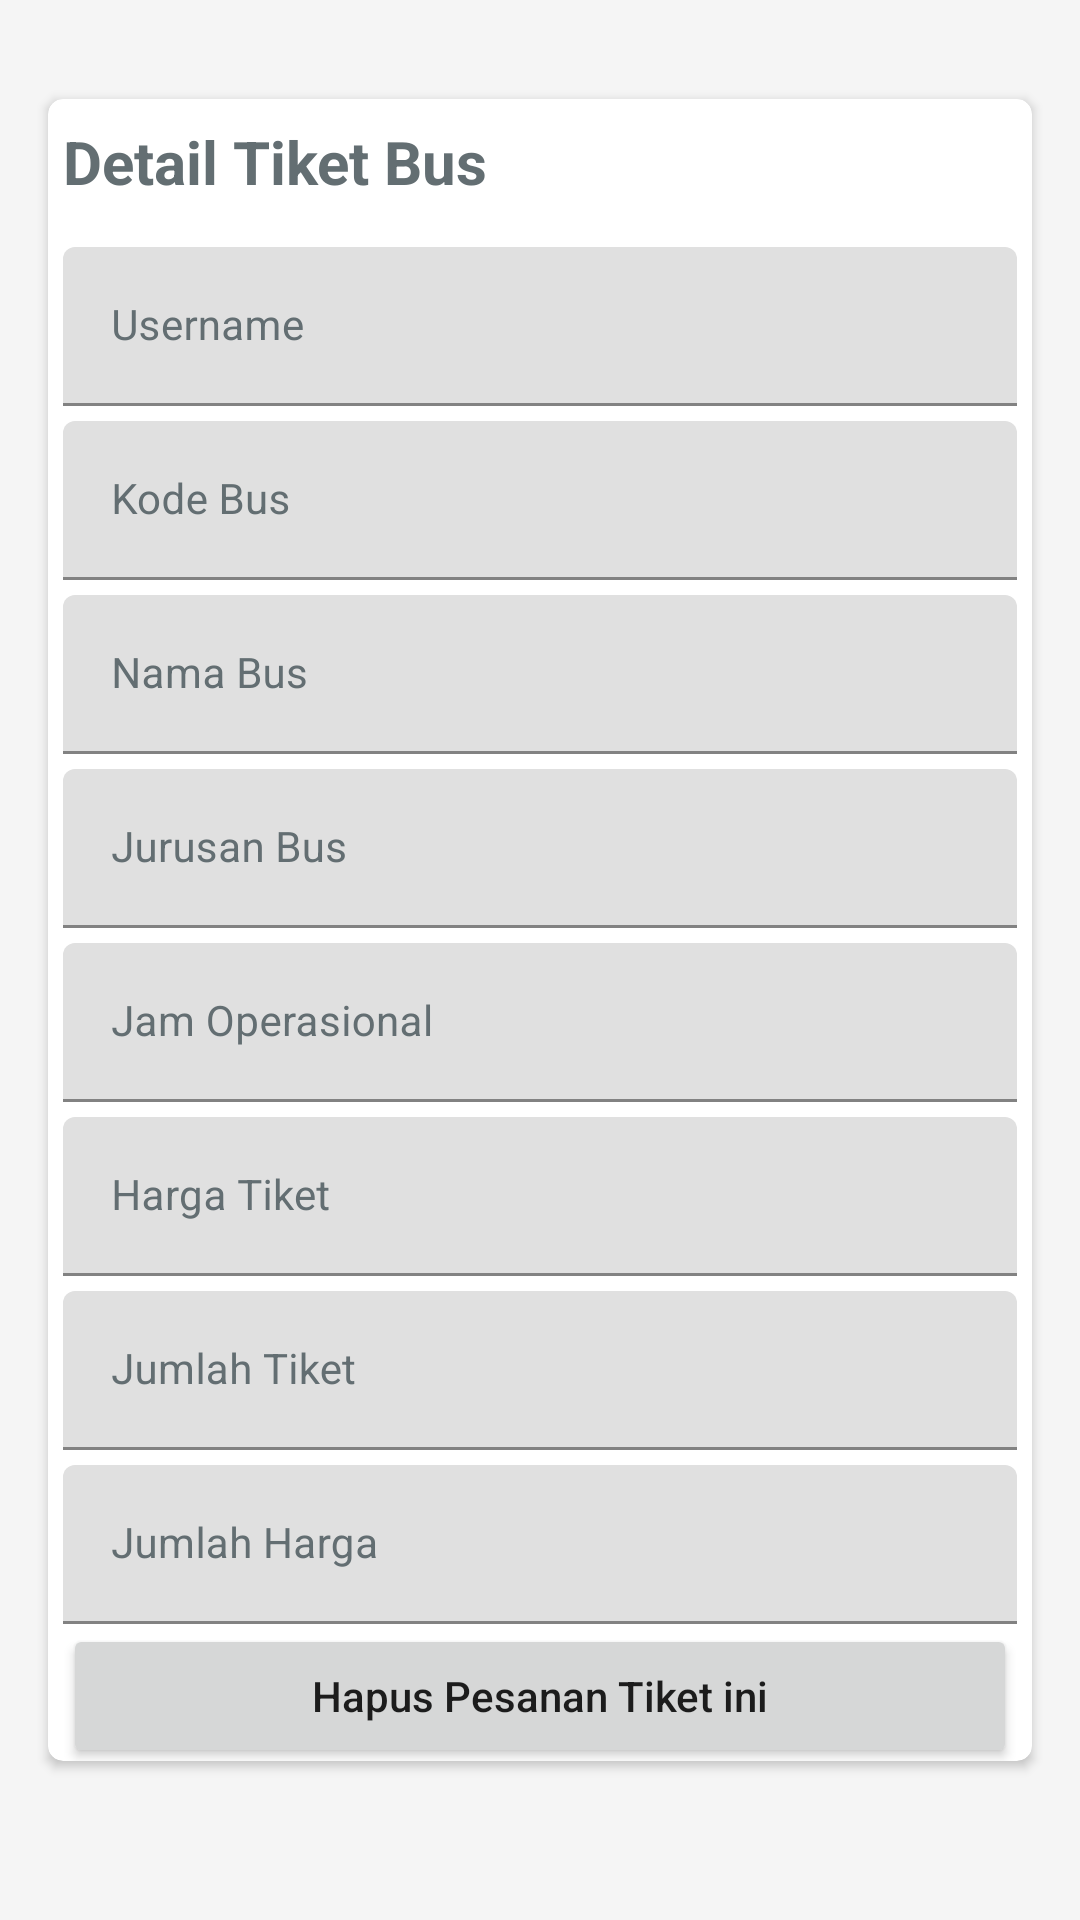

Here is an Android app screen rendered from its layout file. Give the layout XML and the strings, colors and styles it references.
<!-- AndroidManifest.xml: application theme Theme.ApkBus -->
<!-- res/layout/activity_edit_cart.xml -->
<?xml version="1.0" encoding="utf-8"?>
<LinearLayout xmlns:android="http://schemas.android.com/apk/res/android"
    xmlns:app="http://schemas.android.com/apk/res-auto"
    xmlns:tools="http://schemas.android.com/tools"
    android:layout_width="match_parent"
    android:layout_height="match_parent"
    android:orientation="vertical"
    android:background="#F5F5F5"
    android:gravity="center">

    <ScrollView xmlns:android="http://schemas.android.com/apk/res/android"
        android:layout_width="match_parent"
        android:layout_height="match_parent"
        android:layout_gravity="center"
        android:fillViewport="true"
        android:layout_marginBottom="20dp">

        <TableLayout
            android:layout_width="match_parent"
            android:layout_height="match_parent"
            android:gravity="center"
            android:stretchColumns="1">
            <androidx.cardview.widget.CardView
                android:layout_width="match_parent"
                android:layout_height="wrap_content"
                android:layout_marginRight="16dp"
                app:cardCornerRadius="5dp"
                android:layout_marginLeft="16dp">
                <LinearLayout
                    android:layout_width="match_parent"
                    android:layout_height="wrap_content"
                    android:orientation="vertical"
                    android:layout_marginRight="5dp"
                    android:layout_marginLeft="5dp"
                    android:gravity="center"
                    android:layout_marginTop="5dp"
                    android:layout_gravity="center"
                    android:background="#FFF">
                    <TextView
                        android:layout_width="match_parent"
                        android:layout_height="wrap_content"
                        android:text="Detail Tiket Bus"
                        android:textColor="#636E72"
                        android:textSize="20dp"
                        android:textStyle="bold"/>

                    <com.google.android.material.textfield.TextInputLayout
                        android:layout_width="match_parent"
                        android:layout_height="wrap_content"
                        android:textColorHint="#636E72"
                        android:layout_marginTop="15dp"
                        android:hint="Username">
                        <com.google.android.material.textfield.TextInputEditText
                            android:layout_width="match_parent"
                            android:layout_height="wrap_content"
                            android:textColor="#636E72"
                            android:textSize="14dp"
                            android:enabled="false"
                            android:textColorHint="#636E72"
                            android:id="@+id/edtUserName"
                            android:inputType="textAutoComplete"/>
                    </com.google.android.material.textfield.TextInputLayout>
                    <com.google.android.material.textfield.TextInputLayout
                        android:layout_width="match_parent"
                        android:layout_height="wrap_content"
                        android:hint="Kode Bus"
                        android:textColorHint="#636E72"
                        android:layout_marginTop="5dp">
                        <com.google.android.material.textfield.TextInputEditText
                            android:layout_width="match_parent"
                            android:layout_height="wrap_content"
                            android:textColor="#636E72"
                            android:textSize="14dp"
                            android:id="@+id/edtKodeBus"
                            android:enabled="false"
                            android:textColorHint="#636E72"
                            android:inputType="textAutoComplete"/>
                    </com.google.android.material.textfield.TextInputLayout>
                    <com.google.android.material.textfield.TextInputLayout
                        android:layout_width="match_parent"
                        android:layout_height="wrap_content"
                        android:hint="Nama Bus"
                        android:textColorHint="#636E72"
                        android:layout_marginTop="5dp">
                        <com.google.android.material.textfield.TextInputEditText
                            android:layout_width="match_parent"
                            android:layout_height="wrap_content"
                            android:textColor="#636E72"
                            android:textSize="14dp"
                            android:id="@+id/edtNamaBus"
                            android:enabled="false"
                            android:textColorHint="#636E72"
                            android:inputType="textAutoComplete"/>
                    </com.google.android.material.textfield.TextInputLayout>
                    <com.google.android.material.textfield.TextInputLayout
                        android:layout_width="match_parent"
                        android:layout_height="wrap_content"
                        android:hint="Jurusan Bus"
                        android:textColorHint="#636E72"
                        android:layout_marginTop="5dp">
                        <com.google.android.material.textfield.TextInputEditText
                            android:layout_width="match_parent"
                            android:layout_height="wrap_content"
                            android:textColor="#636E72"
                            android:textSize="14dp"
                            android:id="@+id/edtJurusanBus"
                            android:enabled="false"
                            android:textColorHint="#636E72"
                            android:inputType="textEmailAddress"/>
                    </com.google.android.material.textfield.TextInputLayout>
                    <com.google.android.material.textfield.TextInputLayout
                        android:layout_width="match_parent"
                        android:layout_height="wrap_content"
                        android:hint="Jam Operasional"
                        android:textColorHint="#636E72"
                        android:layout_marginTop="5dp">
                        <com.google.android.material.textfield.TextInputEditText
                            android:layout_width="match_parent"
                            android:layout_height="wrap_content"
                            android:textColor="#636E72"
                            android:textSize="14dp"
                            android:id="@+id/edtJamOperasional"
                            android:enabled="false"
                            android:textColorHint="#636E72"
                            android:inputType="textEmailAddress"/>
                    </com.google.android.material.textfield.TextInputLayout>
                    <com.google.android.material.textfield.TextInputLayout
                        android:layout_width="match_parent"
                        android:layout_height="wrap_content"
                        android:hint="Harga Tiket"
                        android:textColorHint="#636E72"
                        android:layout_marginTop="5dp">
                        <com.google.android.material.textfield.TextInputEditText
                            android:layout_width="match_parent"
                            android:layout_height="wrap_content"
                            android:textColor="#636E72"
                            android:textSize="14dp"
                            android:enabled="false"
                            android:id="@+id/edtHargaTiket"
                            android:textColorHint="#636E72"
                            android:inputType="textEmailAddress"/>
                    </com.google.android.material.textfield.TextInputLayout>
                    <com.google.android.material.textfield.TextInputLayout
                        android:layout_width="match_parent"
                        android:layout_height="wrap_content"
                        android:hint="Jumlah Tiket"
                        android:textColorHint="#636E72"
                        android:layout_marginTop="5dp">
                        <com.google.android.material.textfield.TextInputEditText
                            android:layout_width="match_parent"
                            android:layout_height="wrap_content"
                            android:textColor="#636E72"
                            android:textSize="14dp"
                            android:enabled="false"
                            android:id="@+id/edtJumlahTiket"
                            android:textColorHint="#636E72"
                            android:inputType="textEmailAddress"/>
                    </com.google.android.material.textfield.TextInputLayout>
                    <com.google.android.material.textfield.TextInputLayout
                        android:layout_width="match_parent"
                        android:layout_height="wrap_content"
                        android:hint="Jumlah Harga"
                        android:textColorHint="#636E72"
                        android:layout_marginTop="5dp">
                        <com.google.android.material.textfield.TextInputEditText
                            android:layout_width="match_parent"
                            android:layout_height="wrap_content"
                            android:textColor="#636E72"
                            android:textSize="14dp"
                            android:enabled="false"
                            android:id="@+id/edtJumlahHarga"
                            android:textColorHint="#636E72"
                            android:inputType="textEmailAddress"/>
                    </com.google.android.material.textfield.TextInputLayout>

                    <Button
                        android:id="@+id/btnUploadGambar"
                        android:layout_width="match_parent"
                        android:layout_height="40dp"
                        android:gravity="center"
                        android:visibility="gone"
                        android:textAllCaps="false"
                        android:text="Upload Gambar"/>

                    <Button
                        android:id="@+id/hapus"
                        android:layout_width="match_parent"
                        android:layout_height="wrap_content"
                        android:text="Hapus Pesanan Tiket ini"
                        android:textAllCaps="false"/>
                </LinearLayout>
            </androidx.cardview.widget.CardView>
        </TableLayout>
    </ScrollView>
</LinearLayout>
<!-- resources referenced by this layout -->
<resources>
  <style name="Theme.ApkBus" parent="Theme.MaterialComponents.DayNight.DarkActionBar">
          
          <item name="colorPrimary">@color/purple_500</item>
          <item name="colorPrimaryVariant">@color/purple_700</item>
          <item name="colorOnPrimary">@color/white</item>
          
          <item name="colorSecondary">@color/teal_200</item>
          <item name="colorSecondaryVariant">@color/teal_700</item>
          <item name="colorOnSecondary">@color/black</item>
          
          <item name="android:statusBarColor" tools:targetApi="l">?attr/colorPrimaryVariant</item>
          
      </style>
  <color name="purple_500">#FF6200EE</color>
  <color name="purple_700">#FF3700B3</color>
  <color name="white">#FFFFFFFF</color>
  <color name="teal_200">#FF03DAC5</color>
  <color name="teal_700">#FF018786</color>
  <color name="black">#FF000000</color>
</resources>
